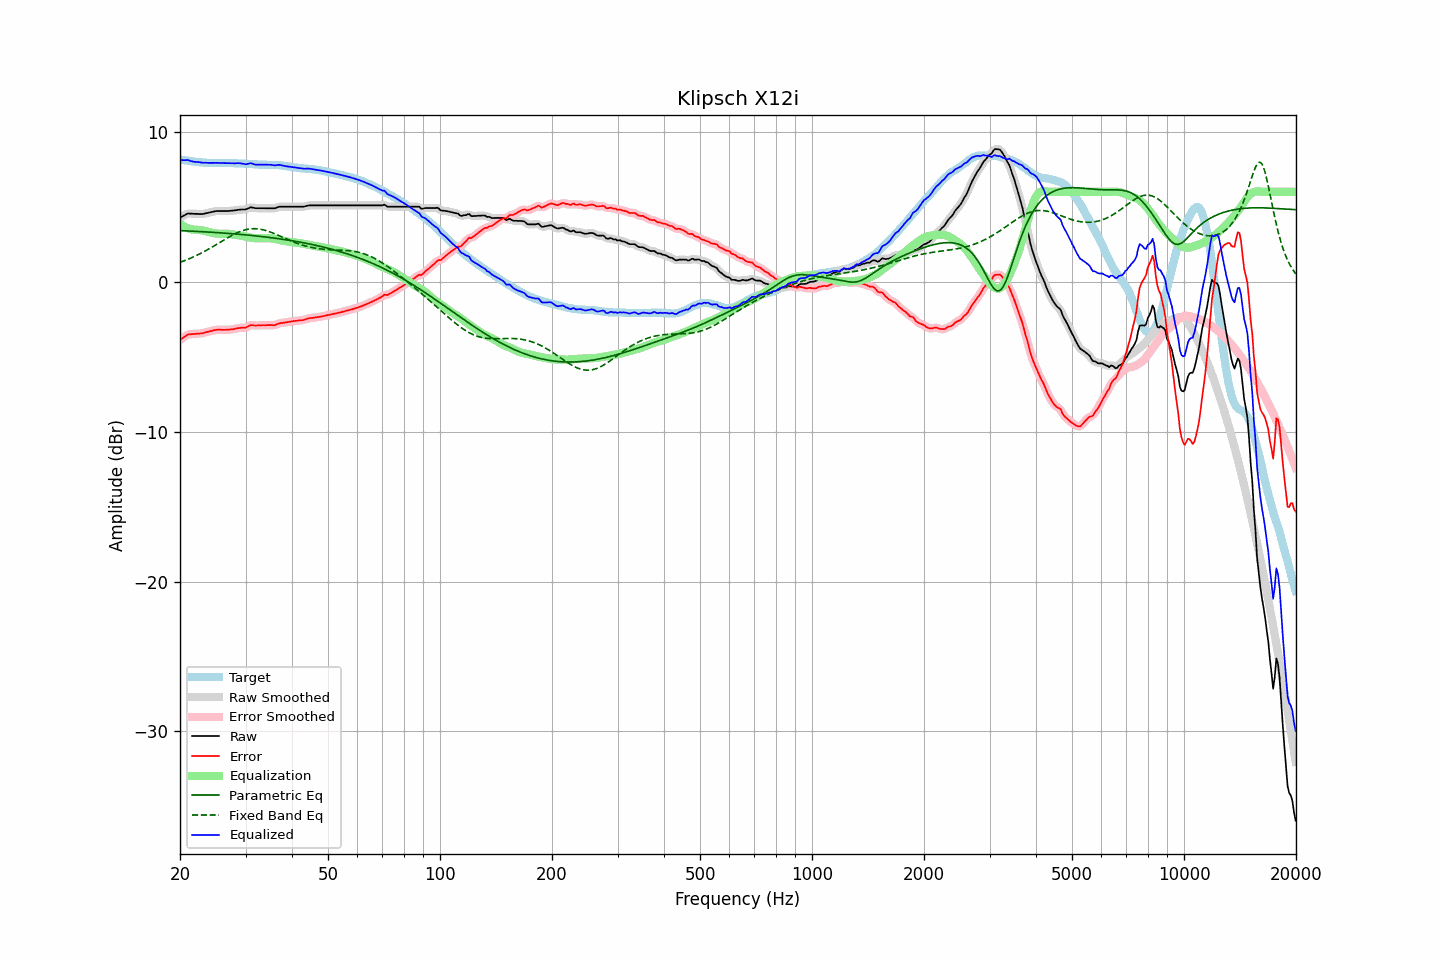

The file beside this chart, header and first rows:
frequency, raw, error, smoothed, error_smoothed, equalization, parametric_eq, fixed_band_eq, equalized_raw, equalized_smoothed, target
20.00, 4.28, -3.88, 4.27, -3.89, 3.86, 3.41, 1.30, 8.14, 8.13, 8.16
20.20, 4.34, -3.80, 4.34, -3.80, 3.79, 3.41, 1.34, 8.13, 8.13, 8.14
20.40, 4.39, -3.73, 4.40, -3.72, 3.72, 3.40, 1.37, 8.11, 8.12, 8.12
20.61, 4.45, -3.66, 4.46, -3.65, 3.66, 3.40, 1.42, 8.11, 8.12, 8.11
20.81, 4.51, -3.58, 4.51, -3.58, 3.61, 3.39, 1.46, 8.12, 8.12, 8.09
21.02, 4.56, -3.52, 4.54, -3.53, 3.56, 3.39, 1.50, 8.12, 8.11, 8.08
21.23, 4.55, -3.51, 4.56, -3.50, 3.53, 3.38, 1.55, 8.08, 8.08, 8.05
21.44, 4.55, -3.49, 4.55, -3.49, 3.50, 3.38, 1.59, 8.04, 8.05, 8.04
21.66, 4.54, -3.49, 4.54, -3.49, 3.48, 3.37, 1.64, 8.02, 8.02, 8.03
21.87, 4.53, -3.48, 4.53, -3.48, 3.47, 3.37, 1.69, 8.00, 8.01, 8.01
22.09, 4.53, -3.47, 4.53, -3.47, 3.47, 3.36, 1.74, 8.00, 8.00, 8.00
22.31, 4.53, -3.46, 4.52, -3.46, 3.46, 3.36, 1.79, 7.99, 7.99, 7.99
22.54, 4.52, -3.46, 4.52, -3.46, 3.45, 3.35, 1.85, 7.97, 7.97, 7.98
22.76, 4.52, -3.45, 4.52, -3.45, 3.44, 3.34, 1.90, 7.96, 7.96, 7.97
22.99, 4.52, -3.44, 4.52, -3.43, 3.42, 3.34, 1.96, 7.94, 7.95, 7.96
23.22, 4.54, -3.41, 4.54, -3.41, 3.40, 3.33, 2.01, 7.94, 7.94, 7.94
23.45, 4.57, -3.37, 4.56, -3.38, 3.38, 3.33, 2.07, 7.94, 7.94, 7.94
23.69, 4.59, -3.34, 4.59, -3.35, 3.35, 3.32, 2.13, 7.94, 7.94, 7.93
23.92, 4.61, -3.32, 4.61, -3.32, 3.32, 3.31, 2.19, 7.93, 7.93, 7.93
24.16, 4.64, -3.29, 4.64, -3.29, 3.29, 3.31, 2.25, 7.93, 7.93, 7.93
24.40, 4.66, -3.27, 4.66, -3.26, 3.27, 3.30, 2.31, 7.92, 7.93, 7.93
24.65, 4.69, -3.24, 4.69, -3.24, 3.24, 3.29, 2.38, 7.93, 7.93, 7.93
24.89, 4.71, -3.22, 4.71, -3.22, 3.23, 3.29, 2.44, 7.94, 7.93, 7.92
25.14, 4.72, -3.20, 4.72, -3.20, 3.22, 3.28, 2.51, 7.93, 7.93, 7.92
25.39, 4.72, -3.20, 4.72, -3.20, 3.21, 3.27, 2.57, 7.93, 7.93, 7.92
25.65, 4.72, -3.20, 4.72, -3.20, 3.20, 3.27, 2.64, 7.92, 7.92, 7.92
25.91, 4.72, -3.21, 4.72, -3.21, 3.20, 3.26, 2.70, 7.92, 7.92, 7.93
26.16, 4.72, -3.21, 4.72, -3.21, 3.20, 3.25, 2.77, 7.92, 7.92, 7.93
26.43, 4.72, -3.20, 4.72, -3.21, 3.20, 3.24, 2.83, 7.92, 7.92, 7.92
26.69, 4.72, -3.20, 4.72, -3.20, 3.20, 3.23, 2.89, 7.92, 7.92, 7.92
26.96, 4.72, -3.20, 4.72, -3.20, 3.20, 3.23, 2.96, 7.91, 7.92, 7.92
27.23, 4.73, -3.19, 4.73, -3.19, 3.19, 3.22, 3.02, 7.91, 7.91, 7.92
27.50, 4.74, -3.18, 4.74, -3.18, 3.17, 3.21, 3.08, 7.91, 7.91, 7.91
27.77, 4.75, -3.16, 4.75, -3.16, 3.16, 3.20, 3.13, 7.91, 7.90, 7.91
28.05, 4.76, -3.15, 4.76, -3.14, 3.14, 3.19, 3.19, 7.90, 7.90, 7.91
28.33, 4.78, -3.12, 4.78, -3.12, 3.13, 3.18, 3.24, 7.91, 7.91, 7.90
28.62, 4.80, -3.10, 4.80, -3.10, 3.11, 3.17, 3.29, 7.91, 7.91, 7.89
28.90, 4.81, -3.08, 4.81, -3.08, 3.10, 3.17, 3.33, 7.91, 7.91, 7.89
29.19, 4.82, -3.07, 4.82, -3.07, 3.08, 3.16, 3.38, 7.90, 7.90, 7.89
29.48, 4.82, -3.07, 4.81, -3.07, 3.06, 3.15, 3.41, 7.88, 7.87, 7.89
29.78, 4.82, -3.06, 4.82, -3.06, 3.03, 3.14, 3.45, 7.85, 7.85, 7.88
30.08, 4.83, -3.05, 4.84, -3.04, 3.01, 3.13, 3.47, 7.84, 7.85, 7.88
30.38, 4.88, -3.00, 4.88, -2.99, 2.99, 3.12, 3.50, 7.86, 7.86, 7.88
30.68, 4.92, -2.94, 4.92, -2.94, 2.96, 3.11, 3.52, 7.88, 7.89, 7.86
30.99, 4.97, -2.89, 4.95, -2.91, 2.94, 3.10, 3.53, 7.91, 7.89, 7.86
31.30, 4.95, -2.90, 4.95, -2.90, 2.93, 3.08, 3.54, 7.88, 7.88, 7.84
31.61, 4.93, -2.91, 4.93, -2.91, 2.91, 3.07, 3.54, 7.84, 7.85, 7.84
31.93, 4.91, -2.93, 4.91, -2.92, 2.90, 3.06, 3.54, 7.81, 7.82, 7.84
32.24, 4.91, -2.91, 4.91, -2.92, 2.90, 3.05, 3.53, 7.81, 7.81, 7.82
32.57, 4.91, -2.91, 4.91, -2.91, 2.90, 3.04, 3.52, 7.81, 7.81, 7.82
32.89, 4.91, -2.91, 4.91, -2.90, 2.90, 3.03, 3.51, 7.81, 7.81, 7.81
33.22, 4.91, -2.90, 4.91, -2.90, 2.90, 3.01, 3.48, 7.81, 7.81, 7.81
33.55, 4.91, -2.90, 4.91, -2.90, 2.90, 3.00, 3.46, 7.81, 7.81, 7.80
33.89, 4.91, -2.90, 4.91, -2.90, 2.90, 2.99, 3.43, 7.81, 7.81, 7.81
34.23, 4.91, -2.90, 4.91, -2.90, 2.90, 2.98, 3.40, 7.81, 7.81, 7.80
34.57, 4.91, -2.89, 4.91, -2.89, 2.90, 2.96, 3.36, 7.81, 7.81, 7.80
34.92, 4.91, -2.89, 4.91, -2.89, 2.90, 2.95, 3.33, 7.81, 7.81, 7.80
35.27, 4.91, -2.89, 4.90, -2.90, 2.89, 2.94, 3.28, 7.80, 7.79, 7.80
35.62, 4.90, -2.90, 4.90, -2.90, 2.88, 2.92, 3.24, 7.77, 7.78, 7.80
35.97, 4.90, -2.90, 4.91, -2.88, 2.86, 2.91, 3.20, 7.76, 7.77, 7.79
... 635 more rows
